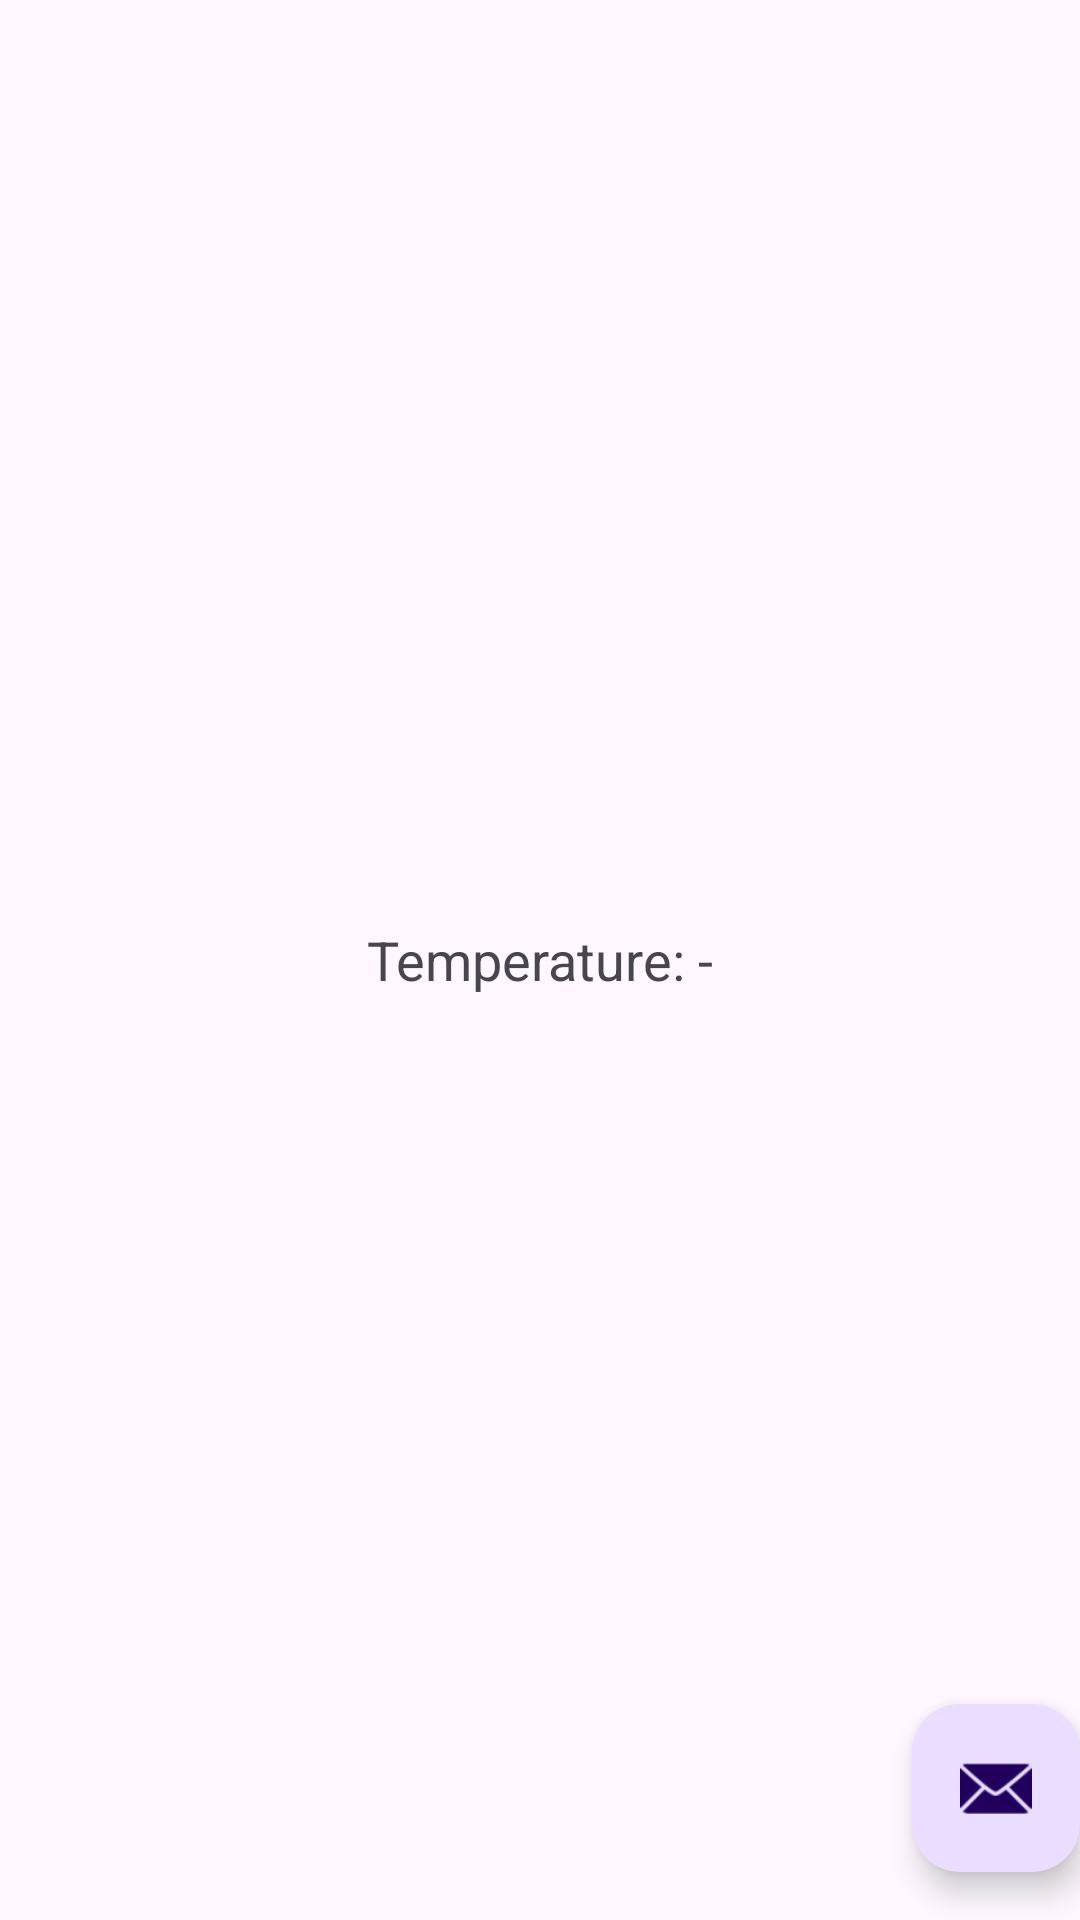

Layout XML and referenced resources for this Android screen:
<!-- AndroidManifest.xml: application theme Theme.SignupLogin -->
<!-- res/layout/activity_yrest.xml -->
<?xml version="1.0" encoding="utf-8"?>
<androidx.coordinatorlayout.widget.CoordinatorLayout xmlns:android="http://schemas.android.com/apk/res/android"
    xmlns:app="http://schemas.android.com/apk/res-auto"
    xmlns:tools="http://schemas.android.com/tools"
    android:layout_width="match_parent"
    android:layout_height="match_parent"
    android:fitsSystemWindows="true"
    tools:context=".Yrest">

    <com.google.android.material.appbar.AppBarLayout
        android:layout_width="match_parent"
        android:layout_height="wrap_content"
        android:fitsSystemWindows="true">

        <com.google.android.material.appbar.MaterialToolbar
            android:id="@+id/toolbar"
            android:layout_width="match_parent"
            android:layout_height="?attr/actionBarSize" />

    </com.google.android.material.appbar.AppBarLayout>

    <include layout="@layout/content_yrest" />

    <com.google.android.material.floatingactionbutton.FloatingActionButton
        android:id="@+id/fab"
        android:layout_width="wrap_content"
        android:layout_height="wrap_content"
        android:layout_gravity="bottom|end"
        android:layout_marginEnd="@dimen/fab_margin"
        android:layout_marginBottom="16dp"
        app:srcCompat="@android:drawable/ic_dialog_email" />

</androidx.coordinatorlayout.widget.CoordinatorLayout>
<!-- res/layout/content_yrest.xml (included above) -->
<RelativeLayout xmlns:android="http://schemas.android.com/apk/res/android"
    xmlns:tools="http://schemas.android.com/tools"
    android:layout_width="match_parent"
    android:layout_height="match_parent"
    android:padding="16dp"
    tools:context=".Yrest">

    <TextView
        android:id="@+id/temperatureTextView"
        android:layout_width="wrap_content"
        android:layout_height="wrap_content"
        android:textSize="18sp"
        android:text="Temperature: -"
        android:layout_centerInParent="true"/>

</RelativeLayout>
<!-- resources referenced by this layout -->
<resources>
  <style name="Theme.SignupLogin" parent="Theme.MaterialComponents.DayNight.NoActionBar">
          
          <item name="colorPrimary">@color/purple_500</item>
          <item name="colorPrimaryVariant">@color/purple_700</item>
          <item name="colorOnPrimary">@color/white</item>
          
          <item name="colorSecondary">@color/teal_200</item>
          <item name="colorSecondaryVariant">@color/teal_700</item>
          <item name="colorOnSecondary">@color/black</item>
          
          <item name="android:statusBarColor">?attr/colorPrimaryVariant</item>
          
      </style>
  <!-- not gathered from this repository: default colours our renderer supplied (Android Studio template values) -->
  <color name="purple_500">#FF6200EE</color>
  <color name="purple_700">#FF3700B3</color>
  <color name="teal_200">#FF03DAC5</color>
  <color name="teal_700">#FF018786</color>
  <color name="black">#FF000000</color>
  <color name="white">#FFFFFFFF</color>
</resources>
